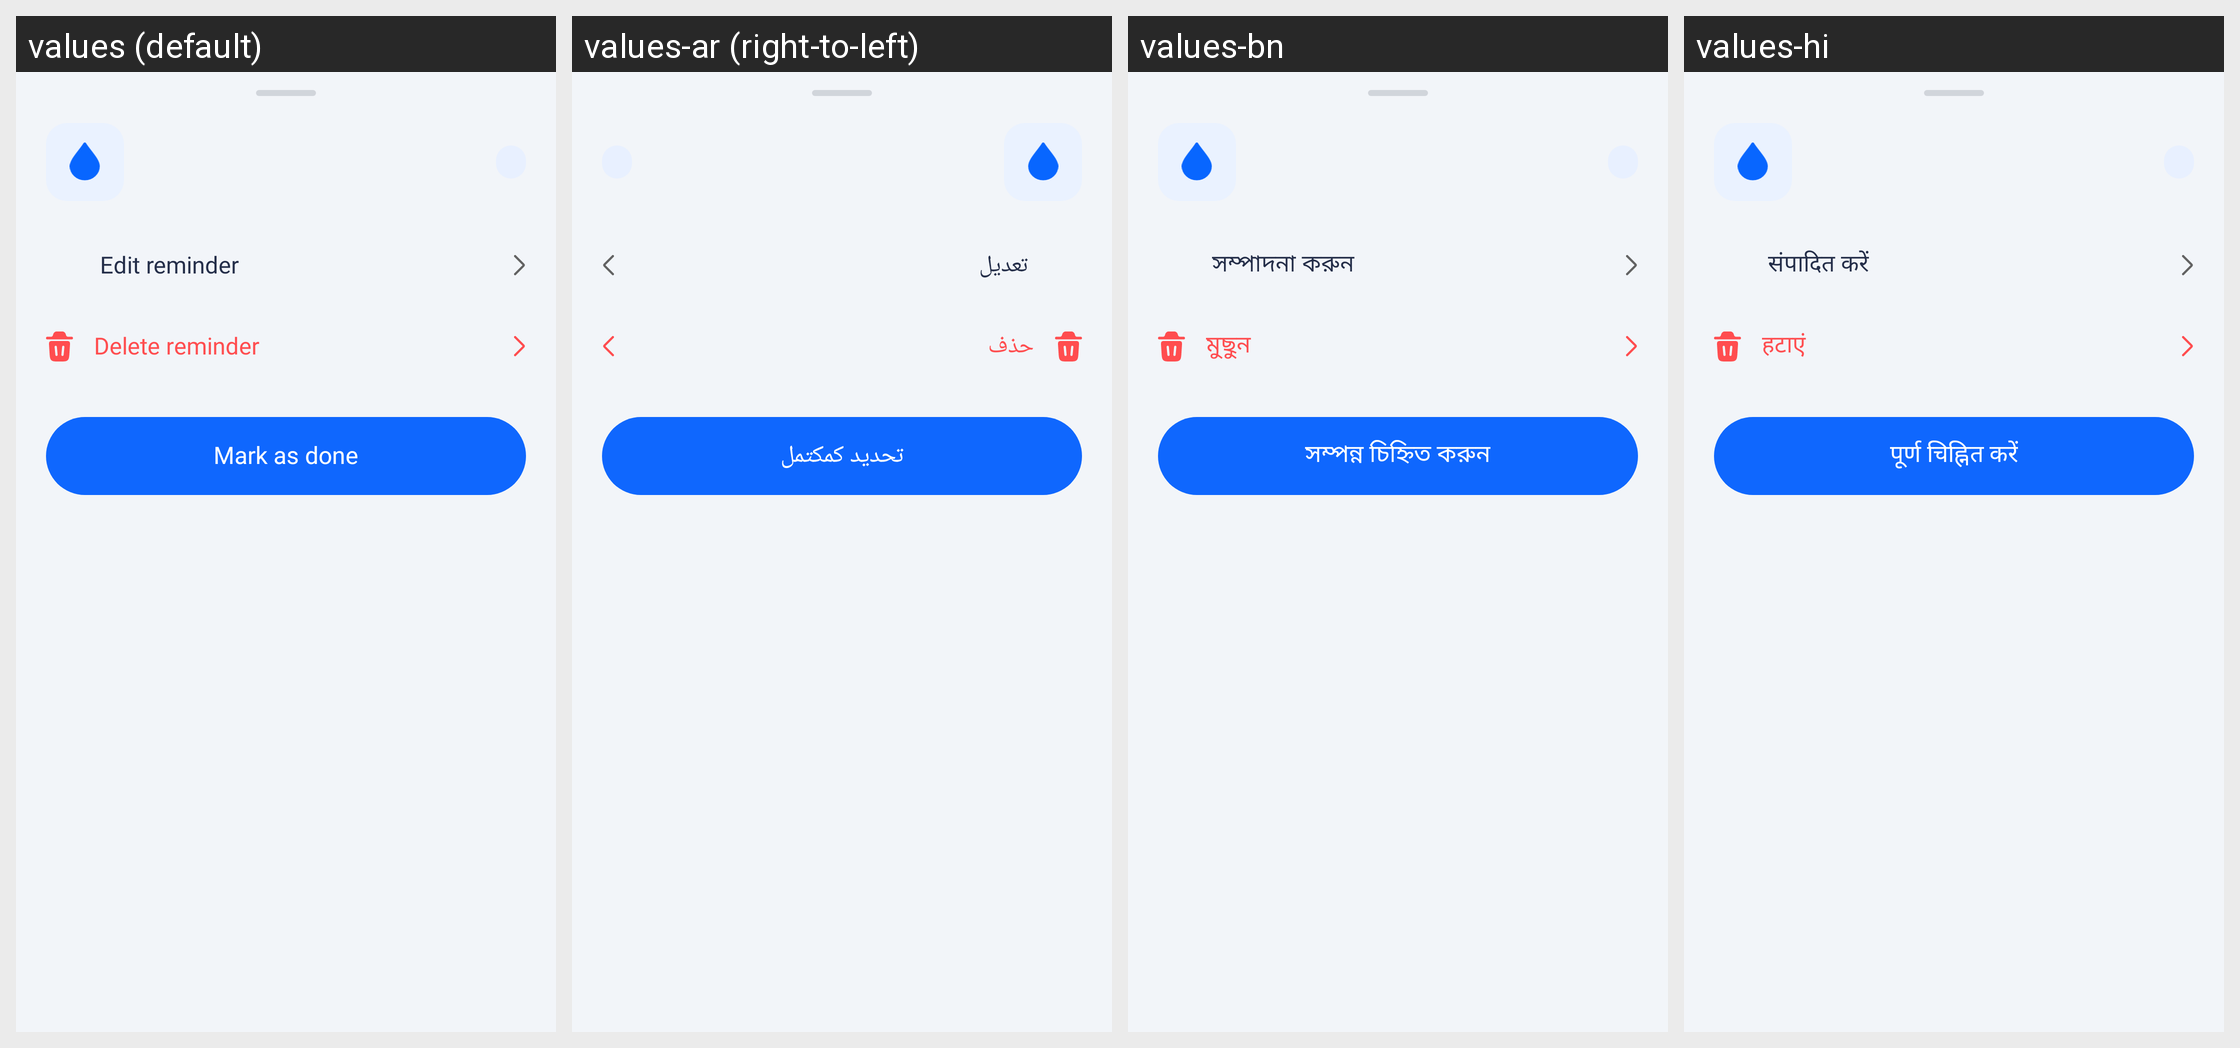

For this localized Android screen grid, give each drawn string resource with its value in every locale shown.
Android screen res/layout/bottom_sheet_reminder_detail.xml rendered under 4 locales, left to right: values (default), values-ar (right-to-left), values-bn, values-hi. Device: Nexus 5 (rendered at 1080×1920; each locale shown at half size, 540×960, under a caption strip naming it); theme Theme.HealthCareAI.
Other locales in the repository, not shown: values-de, values-es, values-fr, values-id, values-in, values-ja, values-ko, values-pt-rBR, values-pt-rPT, values-ru, values-tr, values-vi, values-zh-rCN, values-zh-rTW.
Strings drawn on this screen, with the default value and each locale's value (text and hints the layout hard-codes, and strings that could not be matched under every locale, appear in the picture but are not listed):

reminder_action_edit
  values: Edit reminder
  values-ar: تعديل
  values-bn: সম্পাদনা করুন
  values-hi: संपादित करें

reminder_action_delete
  values: Delete reminder
  values-ar: حذف
  values-bn: মুছুন
  values-hi: हटाएं

btn_mark_as_done
  values: Mark as done
  values-ar: تحديد كمكتمل
  values-bn: সম্পন্ন চিহ্নিত করুন
  values-hi: पूर्ण चिह्नित करें
